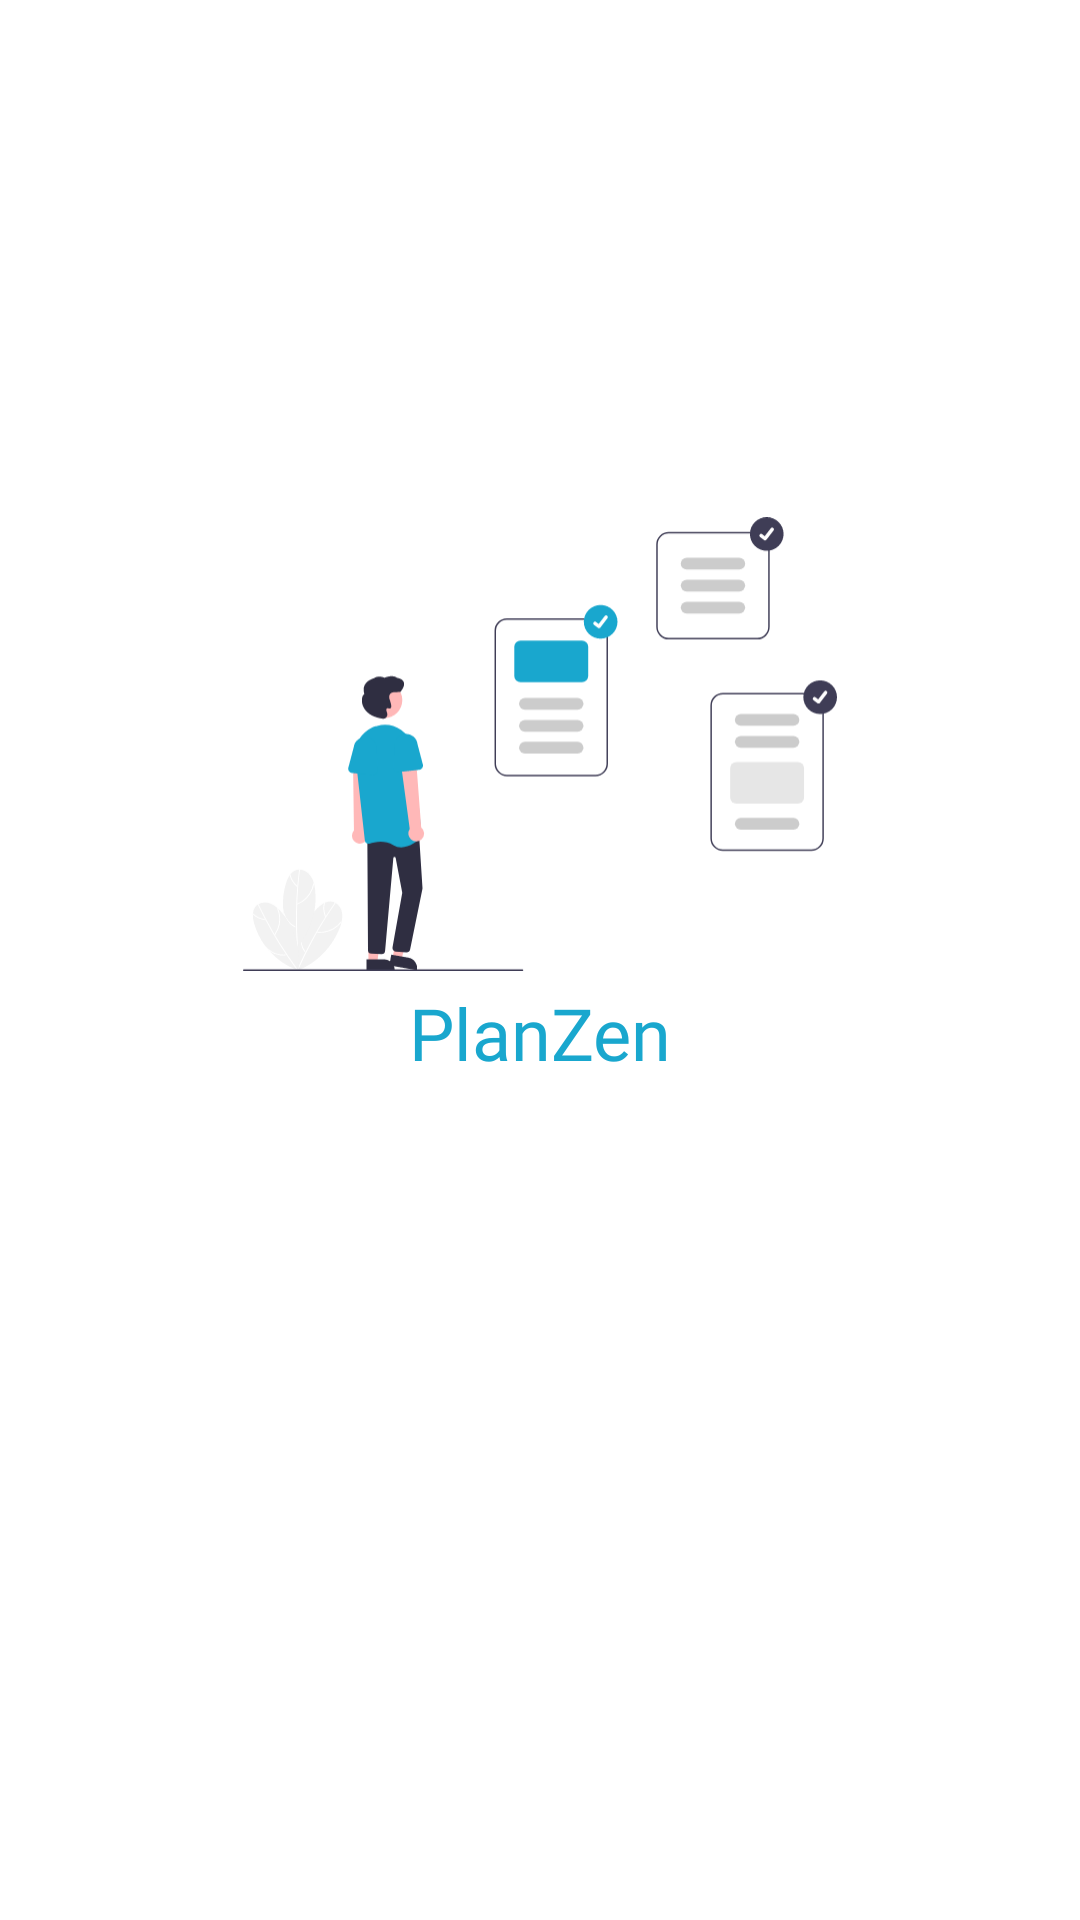

This screen was rendered from an Android layout file. Write that file and the resources it references.
<!-- AndroidManifest.xml: application theme Theme.ToDos -->
<!-- res/layout/fragment_splash_screen.xml -->
<?xml version="1.0" encoding="utf-8"?>
<androidx.constraintlayout.widget.ConstraintLayout xmlns:android="http://schemas.android.com/apk/res/android"
    xmlns:app="http://schemas.android.com/apk/res-auto"
    xmlns:tools="http://schemas.android.com/tools"
    android:layout_width="match_parent"
    android:layout_height="match_parent"
    tools:context=".ui.splash.SplashScreenFragment"
    android:background="@color/white">


    <ImageView
        android:id="@+id/splash_img"
        android:layout_width="0dp"
        android:layout_height="0dp"
        android:src="@drawable/todo_splash"
        app:layout_constraintBottom_toBottomOf="parent"
        app:layout_constraintEnd_toEndOf="parent"
        app:layout_constraintHeight_percent=".25"
        app:layout_constraintStart_toStartOf="parent"
        app:layout_constraintTop_toTopOf="parent"
        app:layout_constraintVertical_bias="0.35000002"
        app:layout_constraintWidth_percent=".55" />

    <TextView
        android:id="@+id/app_name"
        android:layout_width="wrap_content"
        android:layout_height="wrap_content"
        android:fontFamily="@font/lato_bold"
        android:text="PlanZen"
        android:textColor="@color/app_color"
        android:textSize="24sp"
        app:layout_constraintEnd_toEndOf="@+id/splash_img"
        app:layout_constraintStart_toStartOf="@+id/splash_img"
        app:layout_constraintTop_toBottomOf="@+id/splash_img" />
</androidx.constraintlayout.widget.ConstraintLayout>
<!-- resources referenced by this layout -->
<resources>
  <color name="app_color">#19A7CE</color>
  <color name="white">#FFFFFFFF</color>
  <!-- drawable todo_splash: vector/xml drawable (drawable, 12072 chars, omitted) -->
  <style name="Theme.ToDos" parent="Theme.Material3.DayNight.NoActionBar">
          
          <item name="colorPrimary">@color/purple_500</item>
          <item name="colorPrimaryVariant">@color/purple_700</item>
          <item name="colorOnPrimary">@color/white</item>
          
          <item name="colorSecondary">@color/teal_200</item>
          <item name="colorSecondaryVariant">@color/teal_700</item>
          <item name="colorOnSecondary">@color/black</item>
          
          <item name="android:statusBarColor">?attr/colorPrimaryVariant</item>
          
      </style>
  <color name="purple_500">#FF6200EE</color>
  <color name="purple_700">#FF3700B3</color>
  <color name="teal_200">#FF03DAC5</color>
  <color name="teal_700">#FF018786</color>
  <color name="black">#FF000000</color>
</resources>
